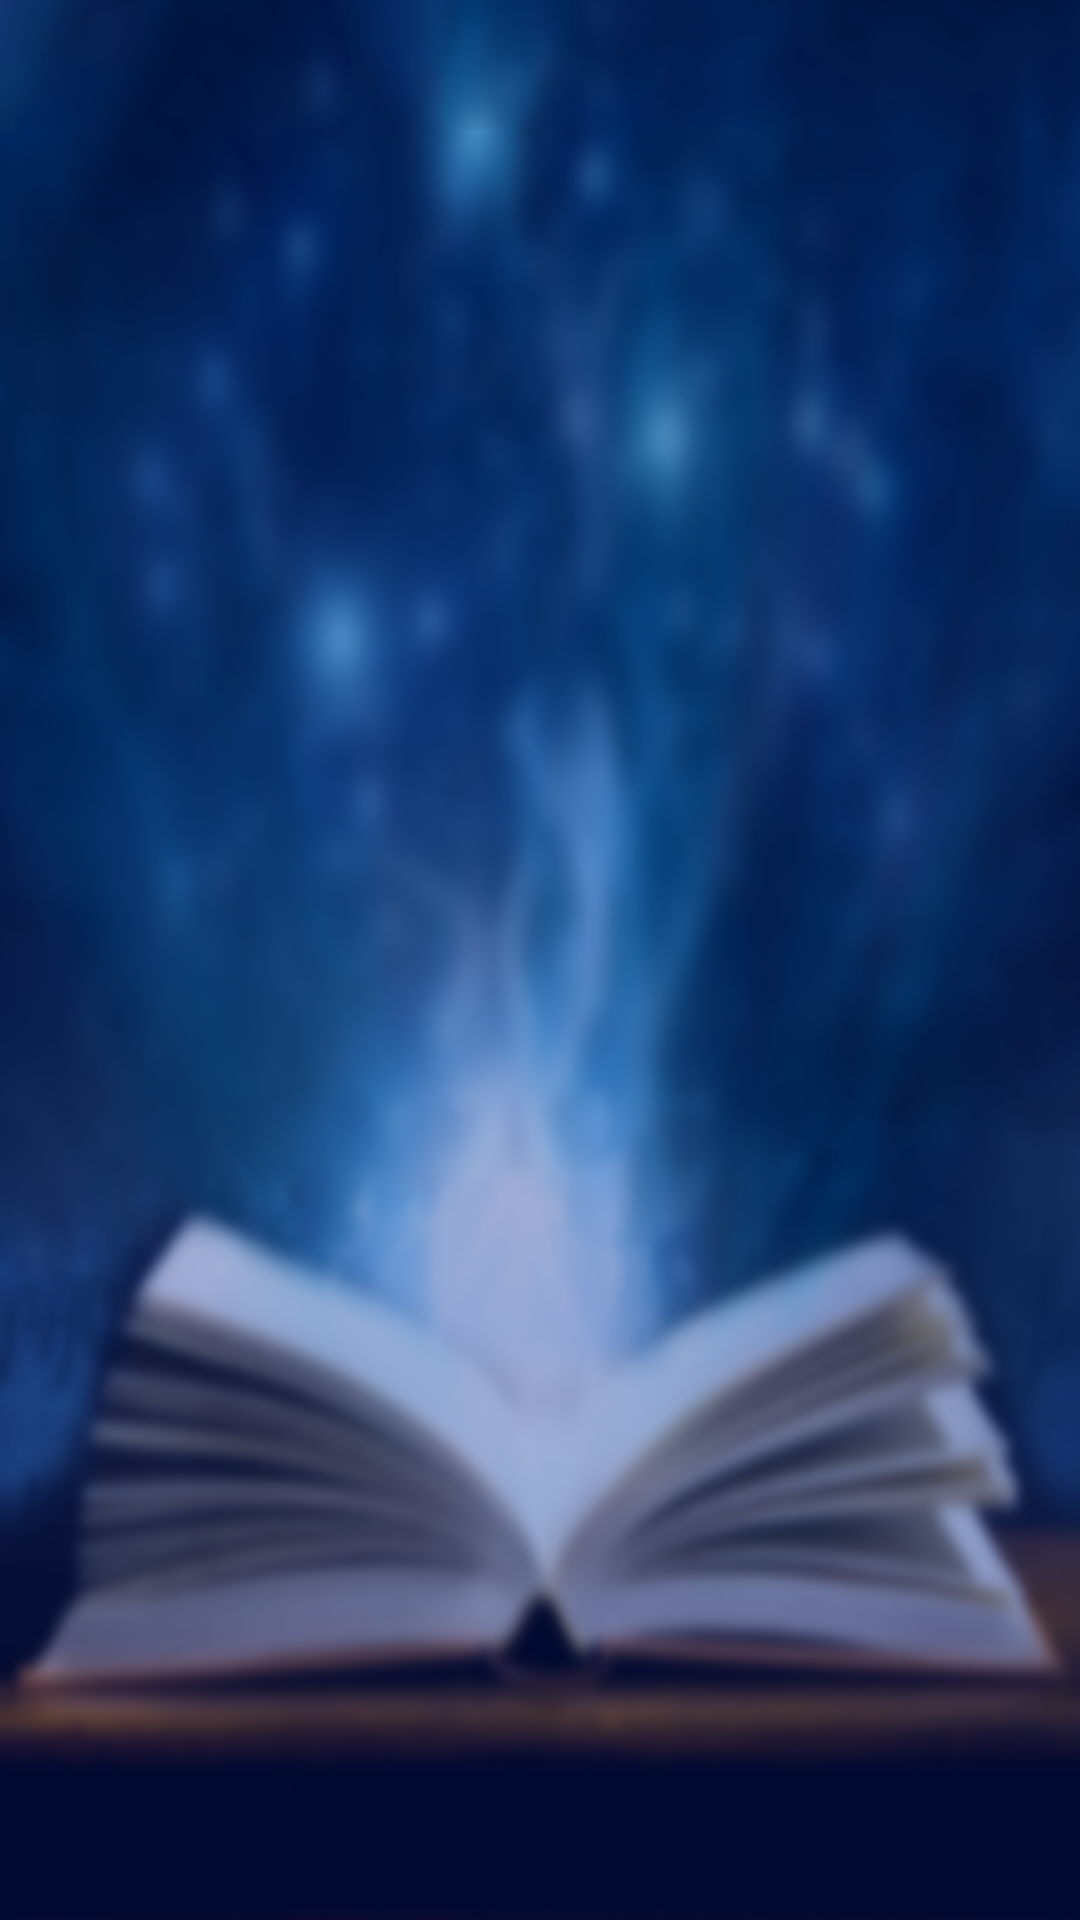

The Android layout XML behind this screen, and the referenced resources:
<!-- AndroidManifest.xml: application theme AppTheme -->
<!-- res/layout/activity_view_browse_stories.xml -->
<RelativeLayout xmlns:android="http://schemas.android.com/apk/res/android"
    android:layout_width="fill_parent"
    android:background="@drawable/bg1"
    android:layout_height="fill_parent" >

    <GridView
        android:id="@+id/gridStoriesView"
        android:layout_width="match_parent"
        android:layout_height="match_parent"
        android:layout_alignParentLeft="true"
        android:layout_alignParentStart="true"
        android:layout_marginBottom="50dp"
        android:layout_marginTop="50dp"
        android:layout_alignParentTop="true"
        android:numColumns="3" >
    </GridView>

</RelativeLayout>
<!-- resources referenced by this layout -->
<resources>
  <!-- drawable bg1: png bitmap (drawable-hdpi, 168458 bytes) -->
</resources>
